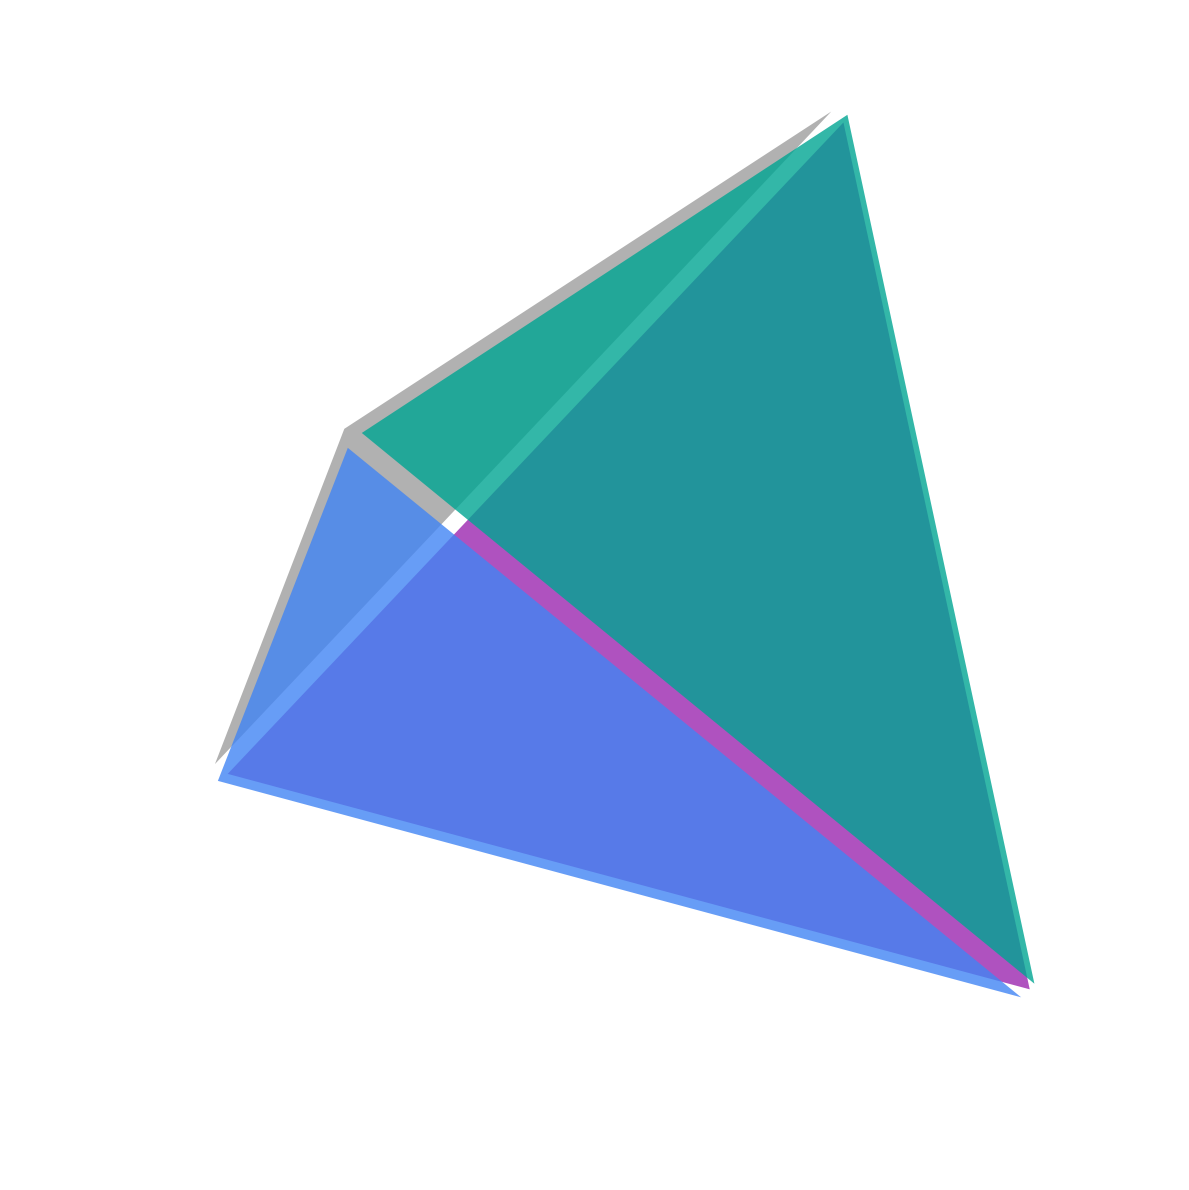

This chart was generated by the following Python code: (Note: this script raises an exception after producing the figure.)
#!/usr/bin/env python3
"""
Generate FEAX logo with a simple tetrahedron.
"""

import numpy as np
import matplotlib.pyplot as plt
from mpl_toolkits.mplot3d import Axes3D
from mpl_toolkits.mplot3d.art3d import Poly3DCollection

# Configuration variables
ELEVATION = 25          # Viewing angle elevation
AZIMUTH = 75           # Viewing angle azimuth
FACE_SEPARATION = 0.02  # Gap between faces
# JAX-inspired color palette
FACE_COLORS = [
    "#4285F4",  # Blue
    "#9E9E9E",  # Gray
    "#00A693",  # Teal
    "#9C27B0"   # Purple
]
FIGURE_SIZE = (12, 12)     # Figure dimensions
DPI = 600               # Output resolution
FACE_ALPHA = 0.8        # Face transparency

def create_tetrahedron():
    """Create tetrahedron vertices."""
    # Regular tetrahedron vertices
    vertices = np.array([
        [1, 1, 1],
        [1, -1, -1],
        [-1, 1, -1],
        [-1, -1, 1]
    ]) / np.sqrt(3)
    
    # Define faces (triangles)
    faces = [
        [vertices[0], vertices[1], vertices[2]],
        [vertices[0], vertices[1], vertices[3]],
        [vertices[0], vertices[2], vertices[3]],
        [vertices[1], vertices[2], vertices[3]]
    ]
    
    return vertices, faces

def explode_faces(faces, separation=0.15):
    """Separate faces outward from center."""
    exploded_faces = []
    
    for face in faces:
        # Calculate face center
        face_center = np.mean(face, axis=0)
        
        # Calculate direction from origin to face center
        direction = face_center / np.linalg.norm(face_center)
        
        # Move face outward
        offset = direction * separation
        exploded_face = face + offset
        
        exploded_faces.append(exploded_face)
    
    return exploded_faces

def generate_logo(output_file='assets/logo.svg'):
    """Generate FEAX logo with realistic tetrahedron."""
    
    fig = plt.figure(figsize=FIGURE_SIZE, facecolor='none')
    ax = fig.add_subplot(111, projection='3d')
    
    # Create tetrahedron
    vertices, faces = create_tetrahedron()
    
    # Explode faces for separated view
    exploded_faces = explode_faces(faces, separation=FACE_SEPARATION)
    
    # Set up face colors with JAX-inspired palette
    face_colors = FACE_COLORS
    
    # Create individual faces with different shading
    for i, face in enumerate(exploded_faces):
        face_collection = Poly3DCollection([face], alpha=FACE_ALPHA, linewidths=0)
        face_collection.set_facecolor(face_colors[i])
        face_collection.set_edgecolor('none')
        ax.add_collection3d(face_collection)
    
    # Clean tetrahedron without vertex markers
    
    # Set axis properties with tight bounds around tetrahedron
    ax.set_xlim([-0.6, 0.6])
    ax.set_ylim([-0.6, 0.6])
    ax.set_zlim([-0.6, 0.6])
    
    # Set equal aspect ratio for true isometric view
    ax.set_box_aspect([1,1,1])
    
    # Remove axes for clean logo
    ax.set_axis_off()
    
    # Set perspective view like classic tetrahedron diagram
    ax.view_init(elev=ELEVATION, azim=AZIMUTH)
    
    # Add transparent background
    ax.set_facecolor('none')
    
    # Clean logo without text
    
    # Save logo
    plt.tight_layout()
    plt.savefig(output_file, format='svg', bbox_inches='tight', 
                facecolor='none', edgecolor='none', transparent=True)
    
    print(f"Logo saved as: {output_file}")
    return fig

if __name__ == "__main__":
    # Generate logo
    fig = generate_logo()
    plt.show()